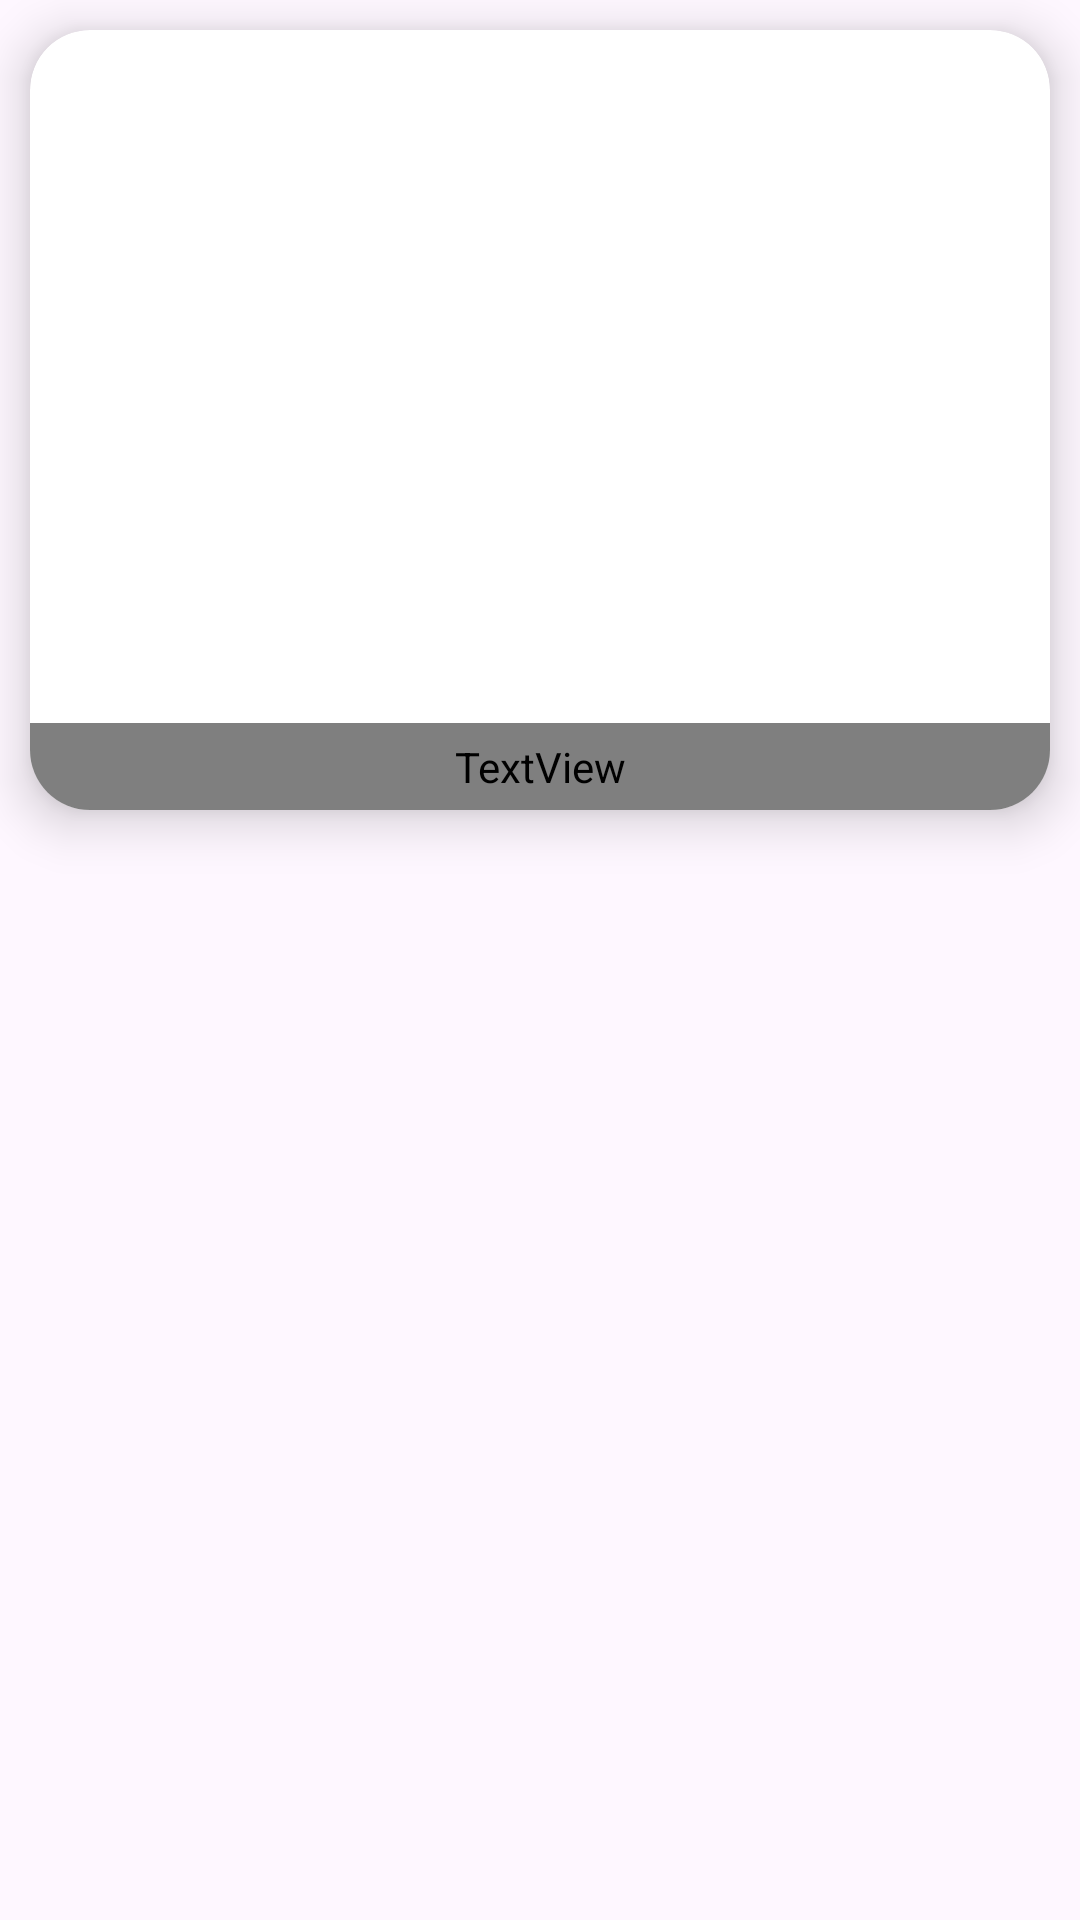

Reconstruct the res/layout file that produces this screen, plus the resources it refers to.
<!-- AndroidManifest.xml: application theme Theme.MovieRating -->
<!-- res/layout/search_result_template.xml -->
<?xml version="1.0" encoding="utf-8"?>
<LinearLayout xmlns:android="http://schemas.android.com/apk/res/android"
    xmlns:app="http://schemas.android.com/apk/res-auto"
    xmlns:tools="http://schemas.android.com/tools"
    android:layout_width="250dp"
    android:layout_height="wrap_content">

    <androidx.cardview.widget.CardView
        android:id="@+id/resultCardView"
        android:layout_width="match_parent"
        android:layout_height="wrap_content"
        android:layout_margin="10dp"
        app:cardCornerRadius="20dp"
        app:cardElevation="10dp"
        app:cardMaxElevation="12dp">

        <androidx.constraintlayout.widget.ConstraintLayout
            android:layout_width="match_parent"
            android:layout_height="260dp">

            <ImageView
                android:id="@+id/movieThumbnail"
                android:layout_width="0dp"
                android:layout_height="match_parent"
                android:layout_gravity="center"
                android:contentDescription="@string/app_name"
                android:scaleType="centerCrop"
                android:src="@drawable/ic_launcher_background"
                app:layout_constraintBottom_toTopOf="@id/movieName"
                app:layout_constraintLeft_toLeftOf="parent"
                app:layout_constraintRight_toRightOf="parent"
                app:layout_constraintTop_toTopOf="parent" />

            <TextView
                android:id="@+id/movieName"
                android:layout_width="0dp"
                android:textAlignment="center"
                android:layout_height="wrap_content"
                android:layout_gravity="bottom|center_horizontal"
                android:background="#8a070707"
                android:fontFamily="@font/roboto"
                android:padding="5dp"
                android:text="@string/app_name"
                android:textColor="@color/white"
                android:textSize="20sp"
                android:textStyle="bold"
                app:layout_constraintBottom_toBottomOf="parent"
                app:layout_constraintLeft_toLeftOf="parent"
                app:layout_constraintRight_toRightOf="parent" />

        </androidx.constraintlayout.widget.ConstraintLayout>

    </androidx.cardview.widget.CardView>


</LinearLayout>
<!-- resources referenced by this layout -->
<resources>
  <string name="app_name">MovieRating</string>
  <style name="Theme.MovieRating" parent="Theme.Material3.DayNight.NoActionBar">
          
          <item name="colorPrimary">@color/purple_500</item>
          <item name="colorPrimaryVariant">@color/purple_700</item>
          <item name="colorOnPrimary">@color/white</item>
          
          <item name="colorSecondary">@color/teal_200</item>
          <item name="colorSecondaryVariant">@color/teal_700</item>
          <item name="colorOnSecondary">@color/black</item>
          
          <item name="android:statusBarColor" tools:targetApi="l">?attr/backgroundColor</item>
          
      </style>
  <!-- not gathered from this repository: default colours our renderer supplied (Android Studio template values) -->
  <color name="purple_500">#FF6200EE</color>
  <color name="purple_700">#FF3700B3</color>
  <color name="teal_200">#FF03DAC5</color>
  <color name="teal_700">#FF018786</color>
  <color name="black">#FF000000</color>
  <color name="white">#FFFFFFFF</color>
</resources>
